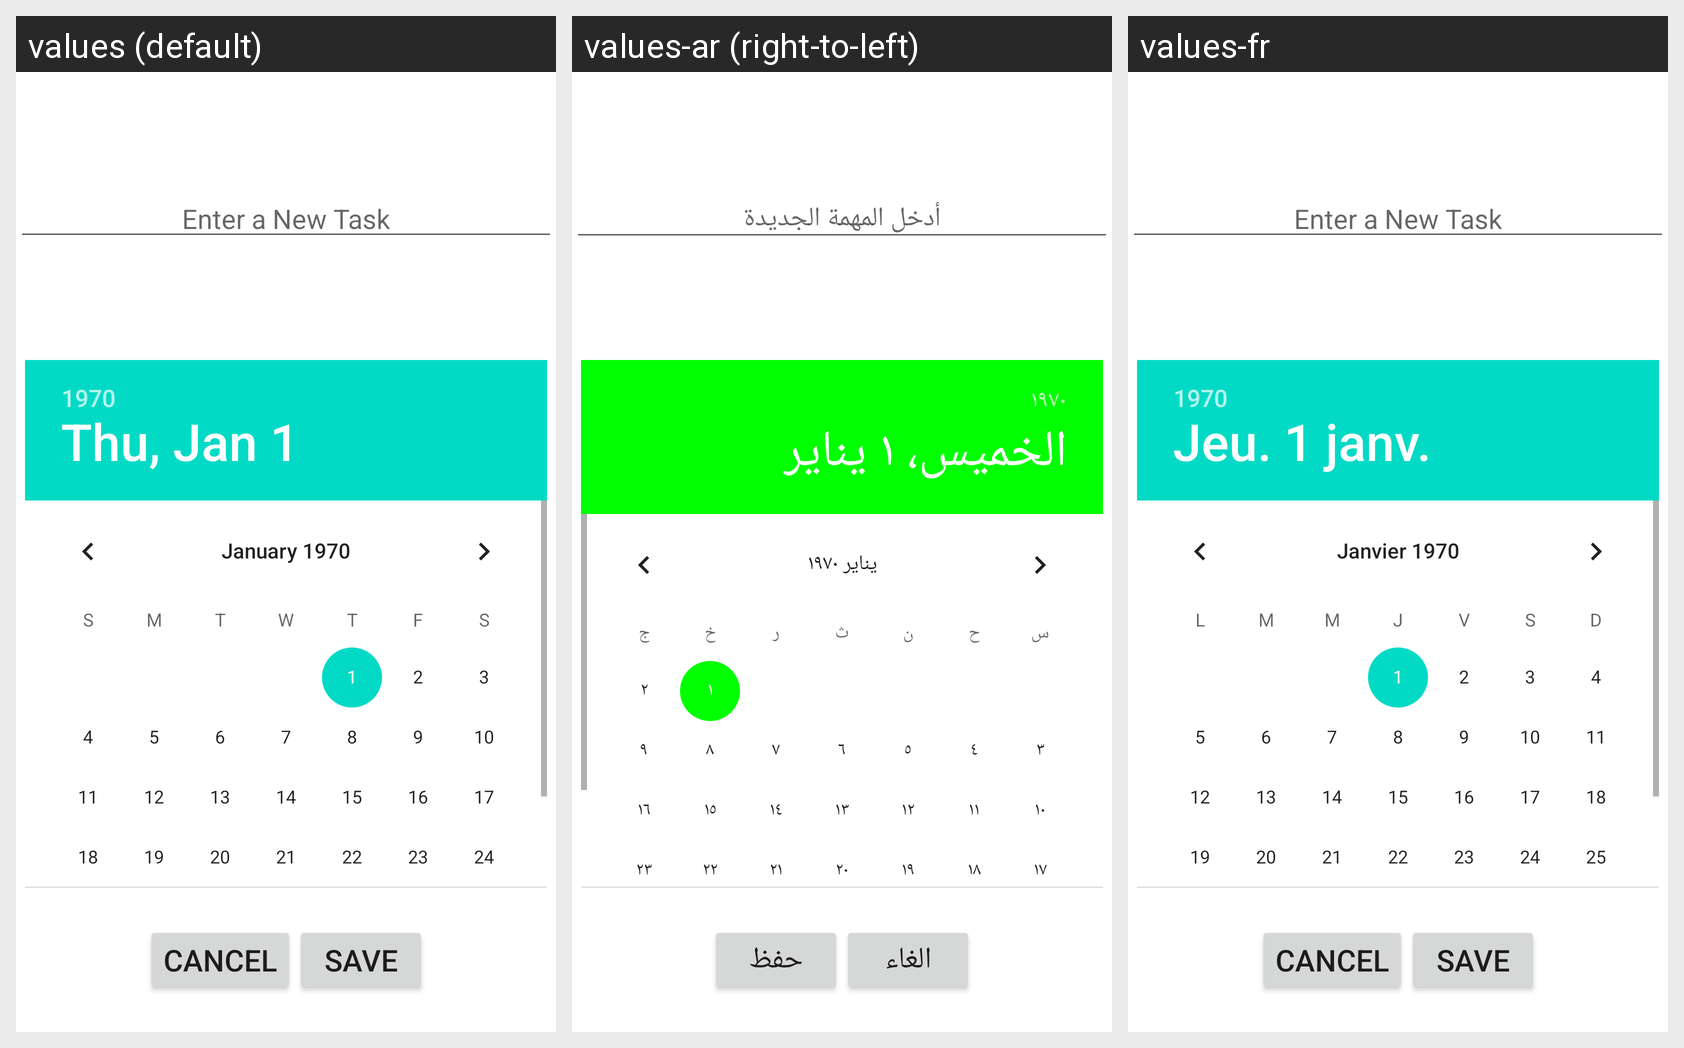

For this localized Android screen grid, give each drawn string resource with its value in every locale shown.
Android screen res/layout/addtodo_fragment.xml rendered under 3 locales, left to right: values (default), values-ar (right-to-left), values-fr. Device: Nexus 5 (rendered at 1080×1920; each locale shown at half size, 540×960, under a caption strip naming it); theme Theme.YWCA_ToDo_F22.
Strings drawn on this screen, with the default value and each locale's value (text and hints the layout hard-codes, and strings that could not be matched under every locale, appear in the picture but are not listed):

enter_a_new_task
  values: Enter a New Task
  values-ar: أدخل المهمة الجديدة
  values-fr: Enter a New Task

save
  values: Save
  values-ar: حفظ
  values-fr: Save

cancel
  values: Cancel
  values-ar: الغاء
  values-fr: Cancel
